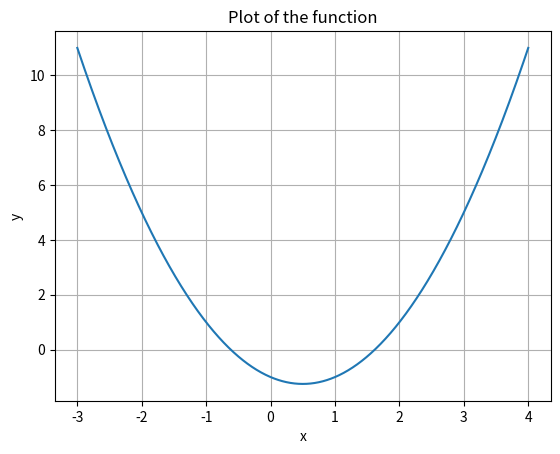
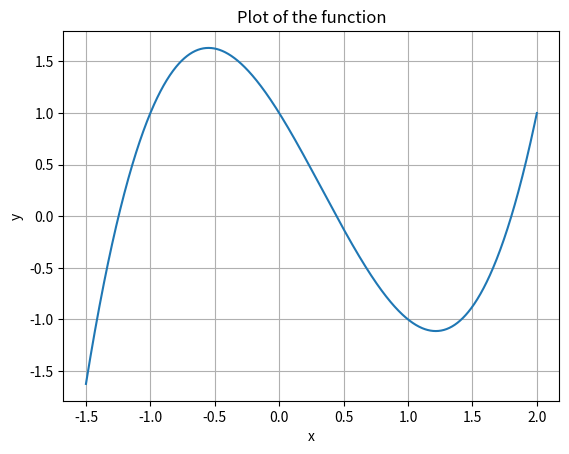

These figures' Python source, in order:
# -*- coding: utf-8 -*-
"""BisectionMethod.py

Automatically generated by Colab.

Original file is located at
    https://colab.research.google.com/drive/1c26MFY9284Fj70O8NzU3HMrZa2_4trYr
"""

#BISECTION_METHOD
import numpy as np
import scipy as sp
import matplotlib.pyplot as plt

def plot_function(func, a, b):
    """
    This function plots the graph of the input func
    within the given interval [a, b).
    """
    x = np.linspace(a, b, 1000)
    y = func(x)
    plt.plot(x, y)
    plt.xlabel('x')
    plt.ylabel('y')
    plt.title('Plot of the function')
    plt.grid(True)
    plt.show()

def bisection_method(func, a, b, tol=1e-6, max_iter=100):
    """
    Bisection method to find the root of a function within a given interval.

    Parameters:
    - func: The function for which the root is to be found.
    - a, b: Interval [a, b] within which the root is searched for.
    - tol: Tolerance level for checking convergence of the method.
    - max_iter: Maximum number of iterations.

    Returns:
    - root: Approximation of the root.
    - iterations: Number of iterations taken to find the root.
    """
    if np.sign(func(a)) * np.sign(func(b)) >= 0:
        raise ValueError("The signs of f(a) and f(b) must be different.")

    iter_count = 1
    while iter_count <= max_iter:
        c = (a + b) / 2  # Midpoint
        if func(c) == 0 or (b - a) / 2 < tol:
            return c, iter_count
        if np.sign(func(c)) * np.sign(func(a)) < 0:
            b = c  # Root is in the left half
        else:
            a = c  # Root is in the right half
        iter_count += 1

    print("Warning! Exceeded the maximum number of iterations.")
    return (a + b) / 2, max_iter

if __name__ == "__main__":
    # Define the first function for which the root is to be found
    func1 = lambda x: x**2 - x - 1  # First Function

    # Define the second function
    func2 = lambda x: x**3 - x**2 - 2*x + 1  # Second Function

    # Call plot_function to plot graph of the first function
    plot_function(func1, -3, 4)

    # Set the interval [a, b] for the search for the first function
    a_1 = 1; b_1 = 2  # For first root of the first function
    a_2 = -1; b_2 = 0  # For second root of the first function

    # Call the bisection method for the first function
    our_root_1, iterations_1 = bisection_method(func1, a_1, b_1)
    our_root_2, iterations_2 = bisection_method(func1, a_2, b_2)

    # Call SciPy method root for the first function
    sp_result_1 = sp.optimize.root(func1, (a_1 + b_1) / 2)
    sp_root_1 = sp_result_1.x.item()

    sp_result_2 = sp.optimize.root(func1, (a_2 + b_2) / 2)
    sp_root_2 = sp_result_2.x.item()

    # Print the result for the first function
    print("1st root found by Bisection Method for the first function = {:0.8f}. Iterations: {}".format(our_root_1, iterations_1))
    print("1st root found by SciPy for the first function = {:0.8f}".format(sp_root_1))

    print("2nd root found by Bisection Method for the first function = {:0.8f}. Iterations: {}".format(our_root_2, iterations_2))
    print("2nd root found by SciPy for the first function = {:0.8f}".format(sp_root_2))

    # Call plot_function to plot graph of the second function
    plot_function(func2, -1.5, 2)

    # Set the intervals [a, b] for the search for the second function
    a_3 = -1.5; b_3 = -1  # For first root of the second function
    a_4 = -0.5; b_4 = 0.5  # For second root of the second function
    a_5 = 1.5; b_5 = 2  # For third root of the second function

    # Call the bisection method for the second function
    our_root_3, iterations_3 = bisection_method(func2, a_3, b_3)
    our_root_4, iterations_4 = bisection_method(func2, a_4, b_4)
    our_root_5, iterations_5 = bisection_method(func2, a_5, b_5)

    # Call SciPy method root for the second function
    sp_result_3 = sp.optimize.root(func2, (a_3 + b_3) / 2)
    sp_root_3 = sp_result_3.x.item()

    sp_result_4 = sp.optimize.root(func2, (a_4 + b_4) / 2)
    sp_root_4 = sp_result_4.x.item()

    sp_result_5 = sp.optimize.root(func2, (a_5 + b_5) / 2)
    sp_root_5 = sp_result_5.x.item()

    # Print the result for the second function
    print("\n1st root found by Bisection Method for the second function = {:0.8f}. Iterations: {}".format(our_root_3, iterations_3))
    print("1st root found by SciPy for the second function = {:0.8f}".format(sp_root_3))

    print("2nd root found by Bisection Method for the second function = {:0.8f}. Iterations: {}".format(our_root_4, iterations_4))
    print("2nd root found by SciPy for the second function = {:0.8f}".format(sp_root_4))

    print("3rd root found by Bisection Method for the second function = {:0.8f}. Iterations: {}".format(our_root_5, iterations_5))
    print("3rd root found by SciPy for the second function = {:0.8f}".format(sp_root_5))
